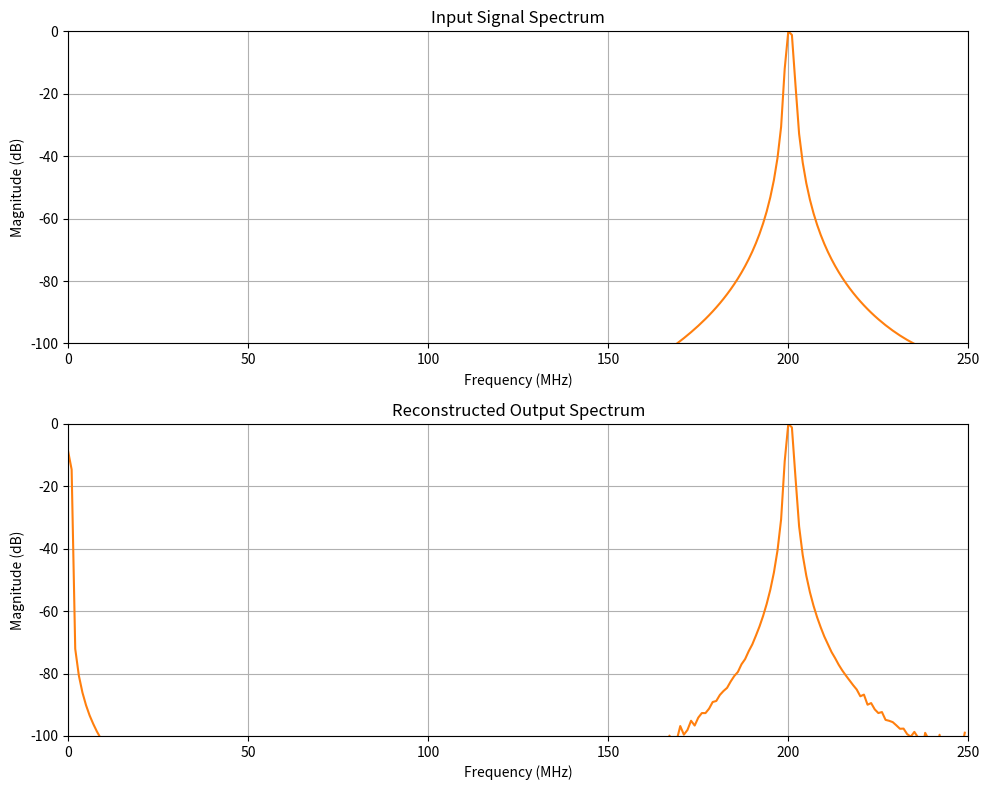

Python code for this plot:
import numpy as np
import matplotlib.pyplot as plt

# -----------------------------
# 参数设置
# -----------------------------
fs = 500e6  # 采样率 500 MHz
T = 1 / fs
t_sim = 1e-6  # 仿真时间 1 μs
n_samp = int(t_sim * fs)
time = np.linspace(0, t_sim, n_samp)

# 输入信号：Vpp=1V → amplitude=0.5V, f=200MHz
vpp = 1.0
amp = vpp / 2
f_in = 200e6
vin = amp * np.sin(2 * np.pi * f_in * time)

# ADC 结构参数
n_bits = 13
gain = 4
vref = amp  # 参考电压设为 0.5V
n_stages = int(np.ceil(n_bits / 2))  # 7 stages
levels = np.array([-0.75, -0.5, -0.25, 0, 0.25, 0.5, 0.75]) * vref


# -----------------------------
# 单级 MDAC 函数
# -----------------------------
def mdac_stage(v, vref, levels, gain):
    if v <= levels[0]:
        d = 0;
        vres = gain * (v - (-vref))
    elif v <= levels[1]:
        d = 1;
        vres = gain * (v - levels[0])
    elif v <= levels[2]:
        d = 2;
        vres = gain * (v - levels[1])
    elif v <= levels[3]:
        d = 3;
        vres = gain * (v - levels[2])
    elif v <= levels[4]:
        d = 4;
        vres = gain * (v - levels[3])
    elif v <= levels[5]:
        d = 5;
        vres = gain * (v - levels[4])
    elif v <= levels[6]:
        d = 6;
        vres = gain * (v - levels[5])
    else:
        d = 7;
        vres = gain * (v - levels[6])
    return d, np.clip(vres, -vref, vref)


# -----------------------------
# 流水线仿真（产生重建波形 recon）
# -----------------------------
digital_outputs = [[] for _ in range(n_stages)]
vres = vin.copy()

for stage in range(n_stages):
    dout = []
    next_vres = []
    for v in vres:
        d, rv = mdac_stage(v, vref, levels, gain)
        dout.append(d)
        next_vres.append(rv)
    digital_outputs[stage] = np.array(dout)
    vres = np.array(next_vres)

# 组合总体数字码
adc_code = np.zeros(n_samp, dtype=int)
for i in range(n_stages):
    weight = 2 ** (2 * (n_stages - i - 1))
    adc_code += digital_outputs[i] * weight

# 重建波形
adc_code_norm = adc_code / adc_code.max()
recon = (adc_code_norm - 0.5) * vpp


# -----------------------------
# 频域分析
# -----------------------------
def plot_spectrum(x, fs, ax, title):
    N = len(x)
    # 可选窗函数
    window = np.hanning(N)
    X = np.fft.fft(x * window)
    X = X[:N // 2]
    freq = np.fft.fftfreq(N, 1 / fs)[:N // 2]
    # 幅度谱(dB)
    X_mag = 20 * np.log10(np.abs(X) / np.max(np.abs(X)))

    ax.plot(freq / 1e6, X_mag, color='C1')
    ax.set_xlim(0, fs / 2 / 1e6)
    ax.set_ylim(-100, 0)
    ax.set_xlabel("Frequency (MHz)")
    ax.set_ylabel("Magnitude (dB)")
    ax.set_title(title)
    ax.grid(True)


fig, axs = plt.subplots(2, 1, figsize=(10, 8))

# 输入信号频谱
plot_spectrum(vin, fs, axs[0], "Input Signal Spectrum")

# 重建输出信号频谱
plot_spectrum(recon, fs, axs[1], "Reconstructed Output Spectrum")

plt.tight_layout()
plt.show()
